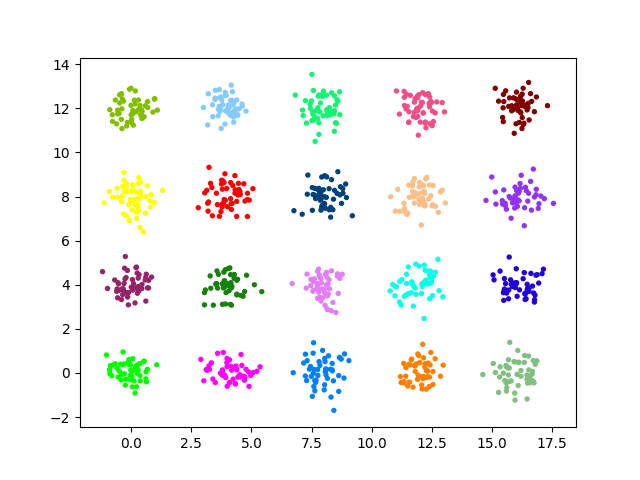

Source data for this figure (header and first rows):
x, y, class
0.06739, 0.6487, 0
0.1841, 0.2856, 0
0.2167, -0.6265, 0
-0.2302, -0.2776, 0
-0.344, 0.9526, 0
0.5162, 0.5277, 0
-0.3406, 0.372, 0
-0.8912, -0.03386, 0
0.02312, 0.07981, 0
-0.048, -0.1128, 0
-0.5497, -0.1851, 0
0.6102, 0.05486, 0
0.2407, -0.008796, 0
-0.09528, 0.6123, 0
0.6297, -0.401, 0
0.5357, 0.5319, 0
-0.02953, -0.3077, 0
-0.7258, 0.3612, 0
-0.2846, 0.4097, 0
0.3578, -0.1158, 0
0.1536, -0.9096, 0
0.2862, 0.1373, 0
-0.8977, 0.1525, 0
-0.8952, 0.1379, 0
-0.592, 0.218, 0
-0.4458, 0.3989, 0
0.2422, 0.3371, 0
-0.4204, -0.3157, 0
0.04435, -0.6288, 0
-0.124, 0.499, 0
0.1122, -0.3585, 0
-0.02365, 0.1347, 0
0.1743, 0.1702, 0
0.0251, -0.1627, 0
-0.2939, -0.0332, 0
-0.501, 0.0855, 0
-0.03418, 0.3746, 0
-0.8126, -0.1248, 0
-0.3921, -0.06304, 0
-0.2477, -0.5501, 0
1.061, 0.3703, 0
0.2411, 0.3548, 0
0.6752, 0.1658, 0
0.3467, 0.4255, 0
-1.03, 0.8149, 0
0.6071, -0.2702, 0
-0.672, 0.4182, 0
0.3713, -0.3602, 0
-0.8663, 0.3363, 0
-0.09248, 0.3859, 0
5.23, 0.07338, 1
3.987, 0.2906, 1
4.238, -0.2791, 1
4.056, 0.6127, 1
5.358, 0.2798, 1
4.084, -0.4356, 1
3.795, 0.1397, 1
2.895, 0.6173, 1
4.354, 0.3164, 1
4.177, 0.124, 1
... 940 more rows
